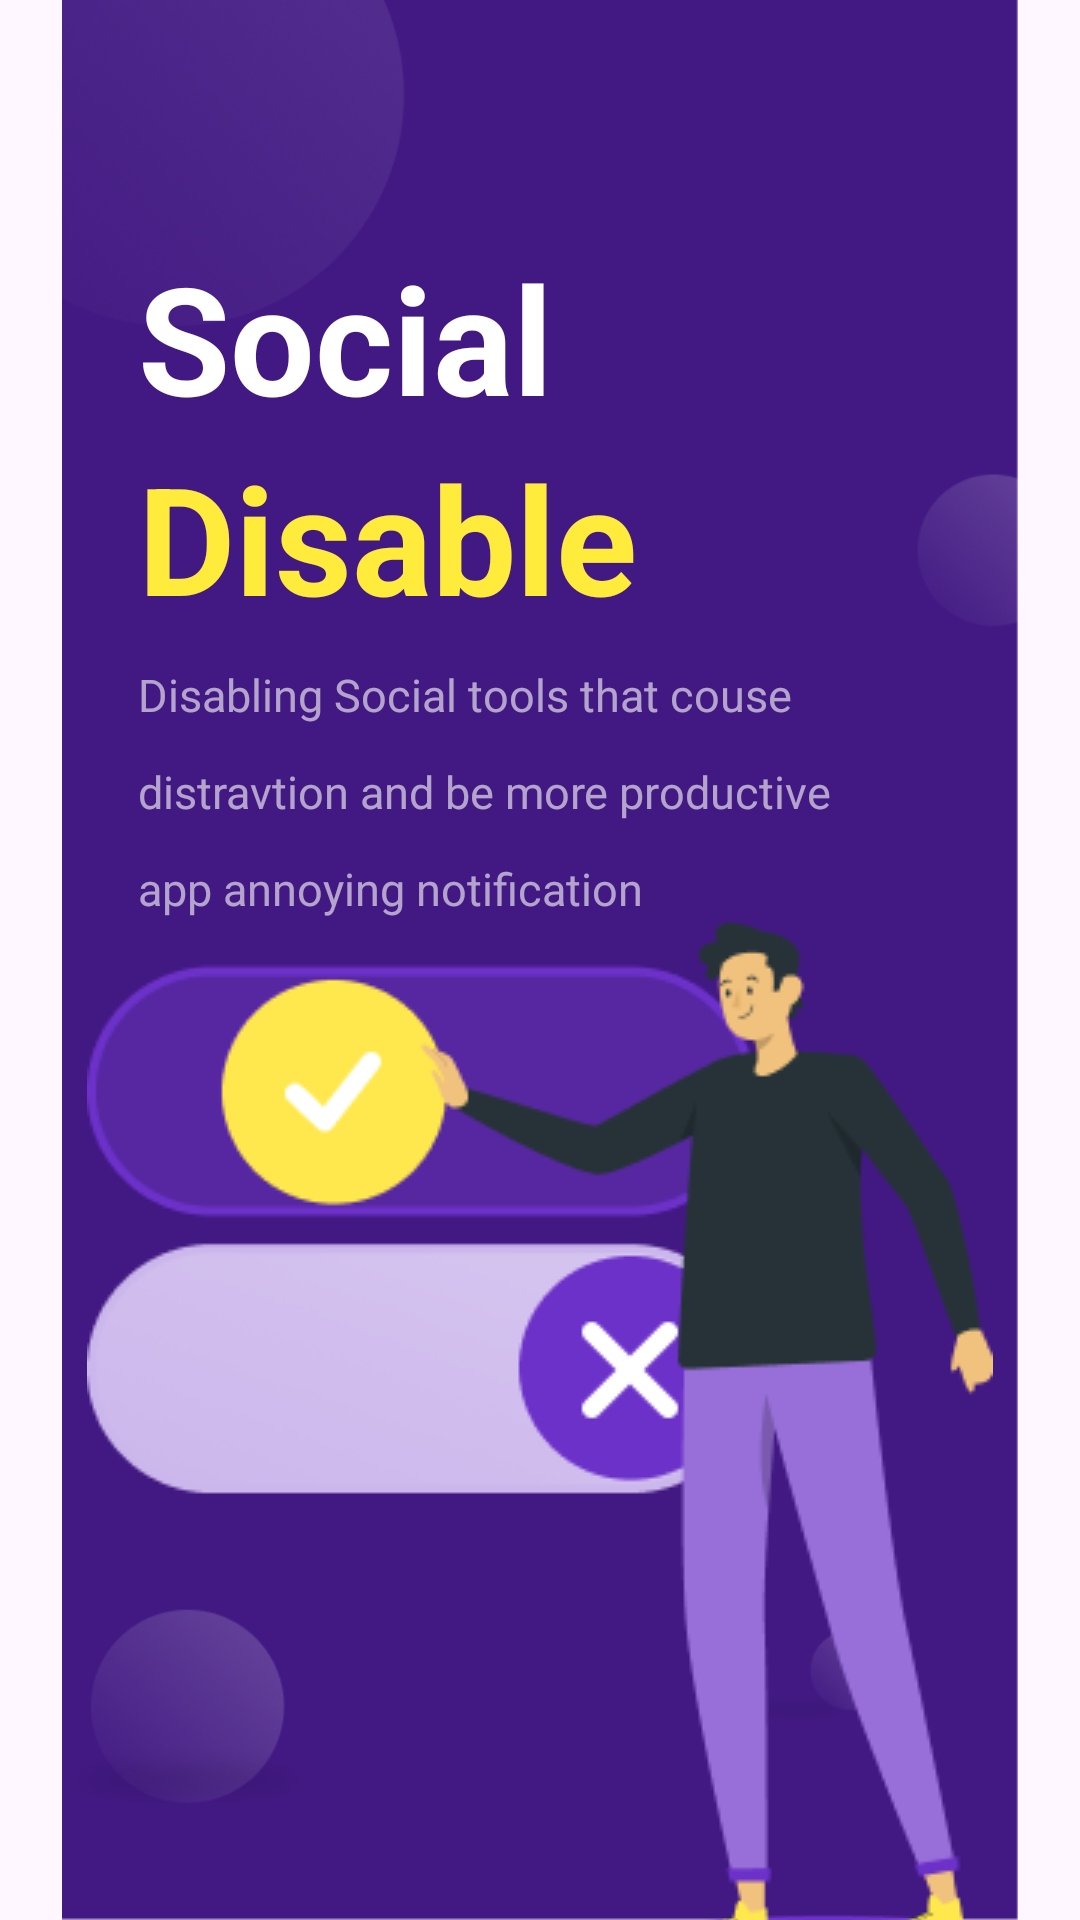

This screen was rendered from an Android layout file. Write that file and the resources it references.
<!-- AndroidManifest.xml: application theme Theme.SocialDisable -->
<!-- res/layout/screen_first.xml -->
<?xml version="1.0" encoding="utf-8"?>
<androidx.constraintlayout.widget.ConstraintLayout xmlns:android="http://schemas.android.com/apk/res/android"
    xmlns:app="http://schemas.android.com/apk/res-auto"
    xmlns:tools="http://schemas.android.com/tools"
    android:layout_width="match_parent"
    android:layout_height="match_parent"
    tools:context=".first_screen">

    <ImageView
        android:id="@+id/ImageViewForbgFirstScreen"
        android:layout_width="match_parent"
        android:layout_height="match_parent"
        android:src="@drawable/splash_bg"
        app:layout_constraintBottom_toBottomOf="parent"
        app:layout_constraintEnd_toEndOf="parent"
        app:layout_constraintHorizontal_bias="0.0"
        app:layout_constraintStart_toStartOf="parent"
        app:layout_constraintTop_toTopOf="parent"
        app:layout_constraintVertical_bias="1.0" />

    <LinearLayout
        android:id="@+id/yourLinearLayoutId"
        android:layout_width="match_parent"
        android:layout_height="270dp"
        android:layout_marginStart="16dp"
        android:layout_marginTop="59dp"
        android:orientation="vertical"
        app:layout_constraintStart_toStartOf="parent"
        app:layout_constraintTop_toTopOf="@+id/ImageViewForbgFirstScreen">


        <TextView
            android:layout_width="wrap_content"
            android:layout_height="wrap_content"
            android:layout_marginLeft="30dp"
            android:layout_marginTop="20dp"

            android:text="Social"
            android:textColor="@color/white"
            android:textSize="50sp"
            android:textStyle="bold" />

        <TextView
            android:layout_width="wrap_content"
            android:layout_height="wrap_content"
            android:layout_marginLeft="30dp"
            android:layout_marginBottom="9dp"
            android:text="Disable"
            android:textColor="#FFEB3B"
            android:textSize="50sp"
            android:textStyle="bold" />

        <TextView
            android:layout_width="wrap_content"
            android:layout_height="wrap_content"
            android:layout_marginLeft="30dp"
            android:layout_marginBottom="12dp"
            android:textSize="15dp"
            android:text="Disabling Social tools that couse"
            android:textColor="#99FFFFFF" />

        <TextView
            android:layout_width="wrap_content"
            android:layout_height="wrap_content"
            android:layout_marginLeft="30dp"
            android:textSize="15dp"
            android:layout_marginBottom="12dp"
            android:text="distravtion and be more productive"
            android:textColor="#99FFFFFF" />

        <TextView
            android:layout_width="wrap_content"
            android:layout_height="wrap_content"
            android:layout_marginLeft="30dp"
            android:textSize="15dp"
            android:layout_marginBottom="12dp"
            android:text="app annoying notification"
            android:textColor="#99FFFFFF" />


    </LinearLayout>

    <ImageView
        android:id="@+id/yourNewImageView"
        android:layout_width="match_parent"
        android:layout_height="wrap_content"
        android:src="@drawable/splash_shape"
        app:layout_constraintBottom_toBottomOf="parent"
        app:layout_constraintEnd_toEndOf="parent"
        app:layout_constraintHorizontal_bias="0.0"
        app:layout_constraintStart_toStartOf="parent"
        app:layout_constraintTop_toBottomOf="@+id/yourLinearLayoutId"
        app:layout_constraintVertical_bias="0.669" />


</androidx.constraintlayout.widget.ConstraintLayout>
<!-- resources referenced by this layout -->
<resources>
  <color name="white">#FFFFFFFF</color>
  <!-- drawable splash_bg: png bitmap (drawable, 58886 bytes) -->
  <!-- drawable splash_shape: png bitmap (drawable, 20418 bytes) -->
  <style name="Theme.SocialDisable" parent="Base.Theme.SocialDisable" />
  <style name="Base.Theme.SocialDisable" parent="Theme.Material3.DayNight.NoActionBar">
          
          
      </style>
</resources>
